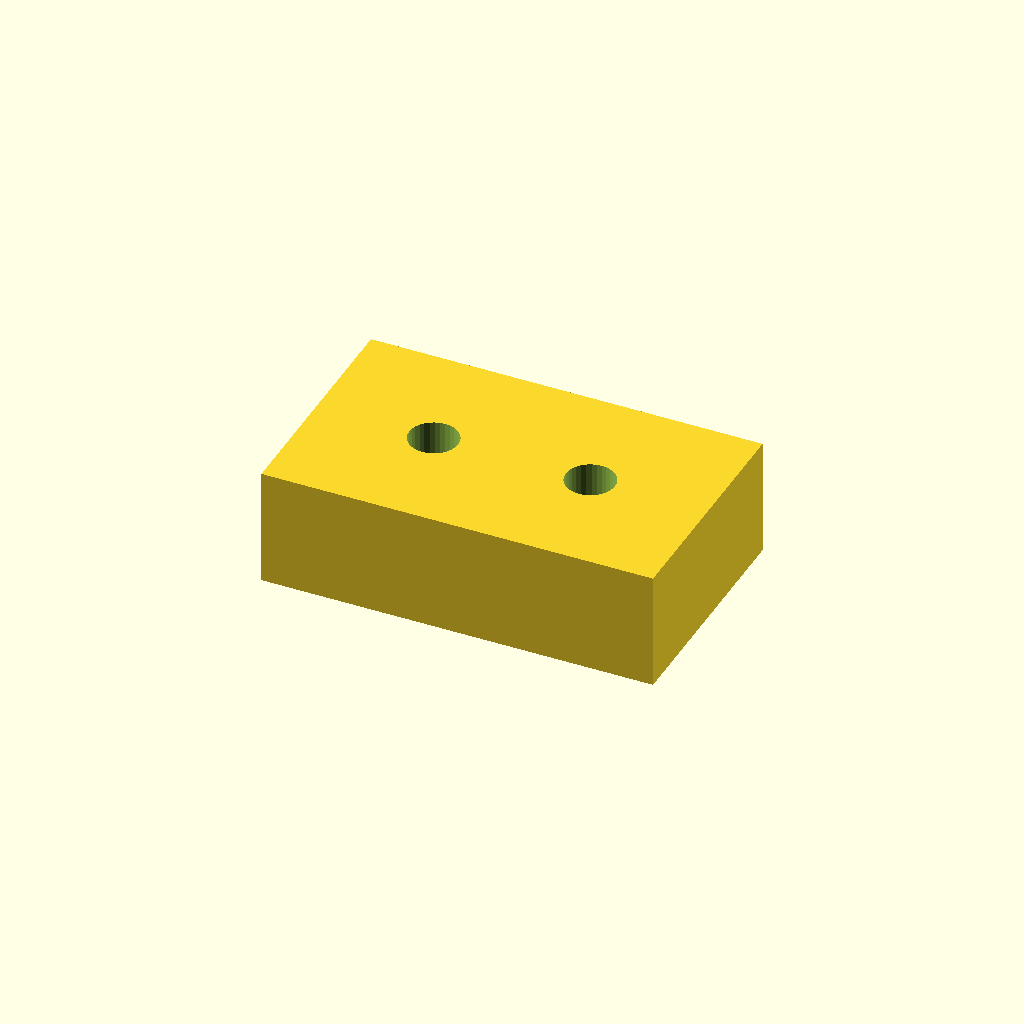
Cell 1: rendered with the file's own defaults.
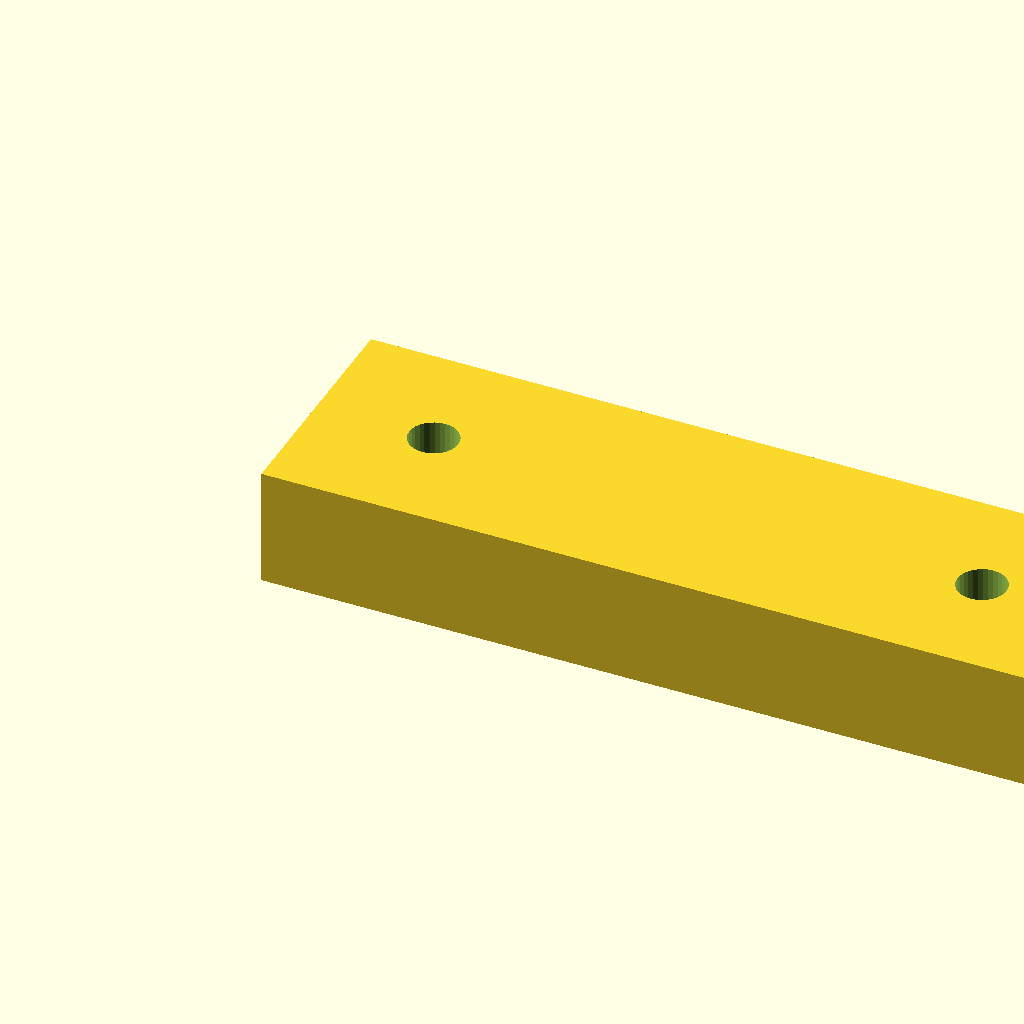
Cell 2 — pad_l set to 40, the other parameters unchanged.
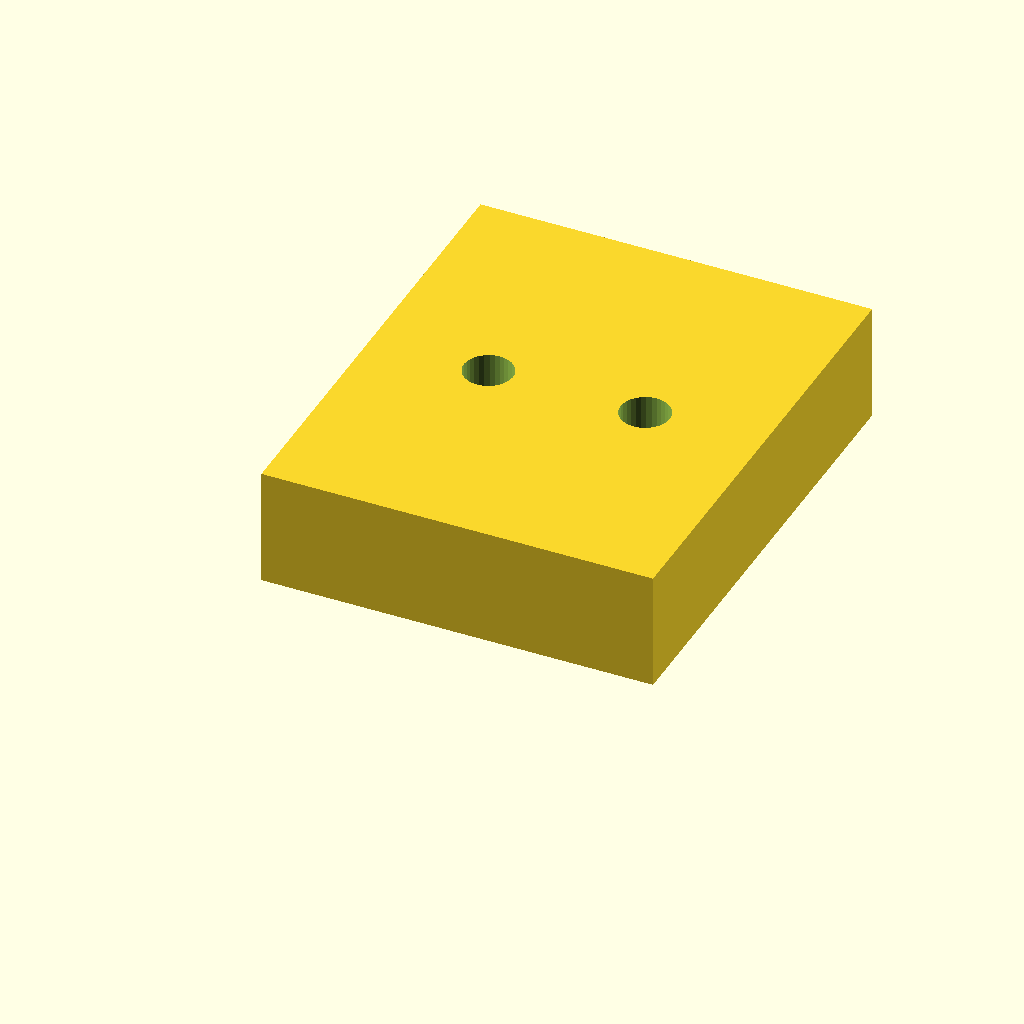
Cell 3: the same model with pad_w = 24.
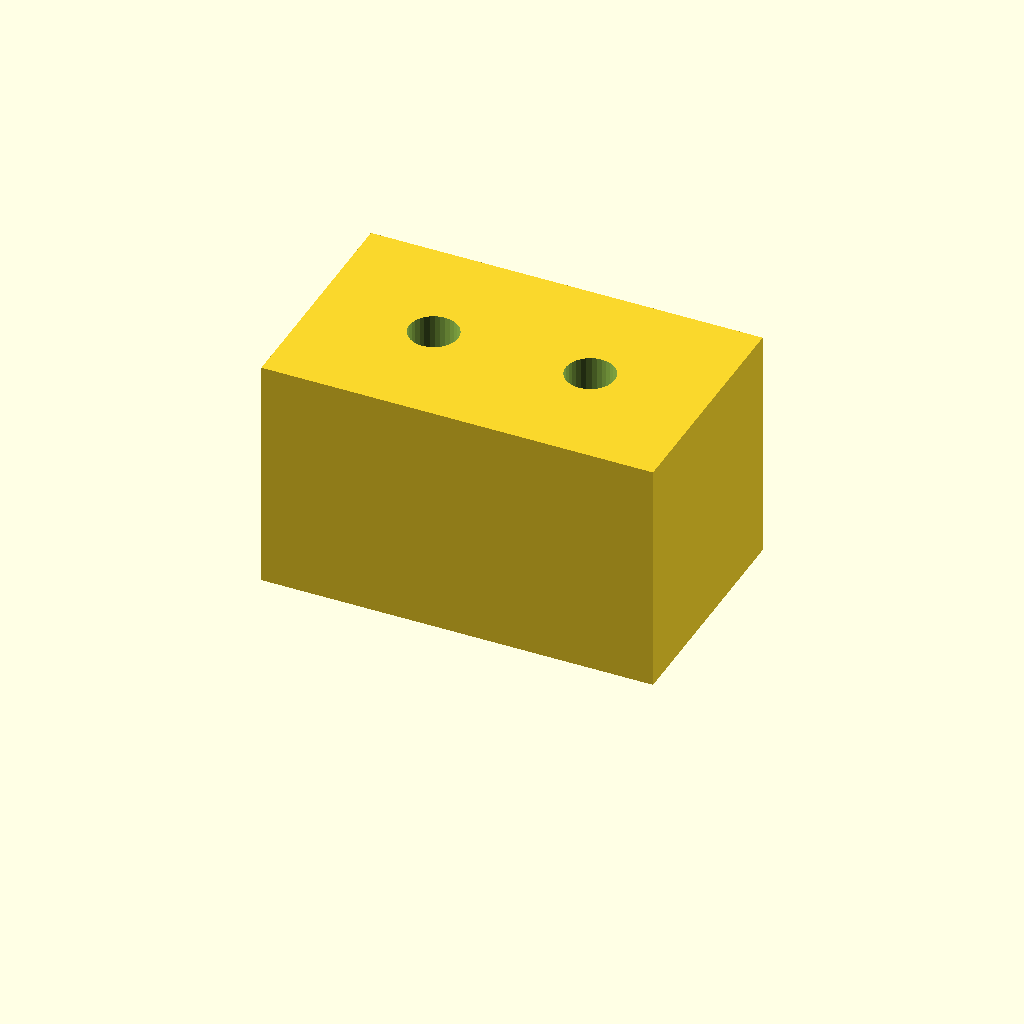
Cell 4 — pad_t set to 12, the other parameters unchanged.
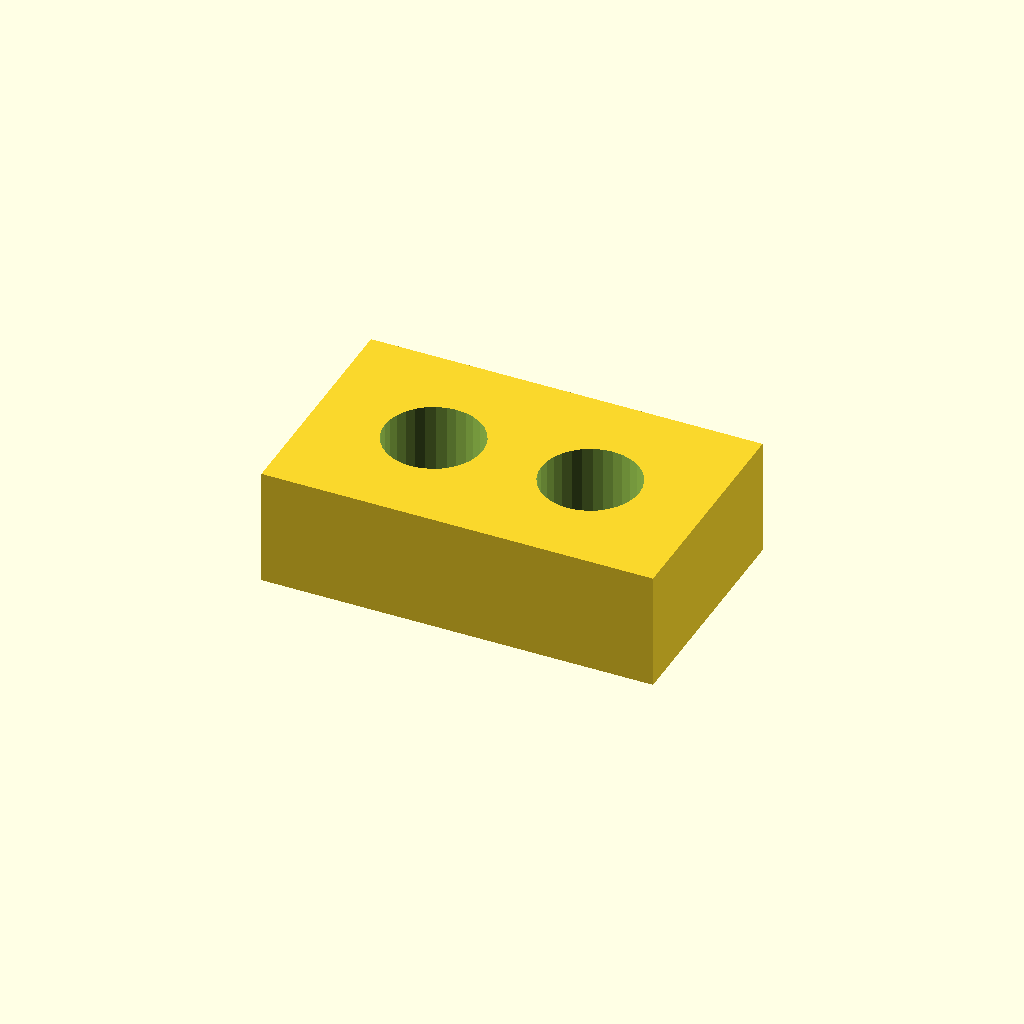
Cell 5: hole_d = 5 (everything else at default).
All cells are drawn from one camera (rotation 55°, 0°, 25°, orthographic, colour scheme Cornfield), so only the parameter changes between them.
The OpenSCAD source (optional_data/data/scale1/microfeatures/part_0018.scad):
$fn = 32;

// ----------------------------------------------------------------------
// Micro pad: two-hole pad, 5-20 mm class
// ----------------------------------------------------------------------

// --- parameters (mm) ---
pad_l = 20;               // pad length, X
pad_w = 12;               // pad width, Y
pad_t = 6;                // pad thickness, Z
hole_d = 2.5;             // hole diameter
hole_x = 6;               // X of the first hole centre

difference() {
  cube([pad_l, pad_w, pad_t]);
  for (x = [hole_x, pad_l - hole_x])
    translate([x, pad_w / 2, -1])
      cylinder(h = pad_t + 2, d = hole_d);
}
Customizer parameters (derived from the source; name, type, default, range or options):
pad_l: number, default 20
pad_w: number, default 12
pad_t: number, default 6
hole_d: number, default 2.5
hole_x: number, default 6
